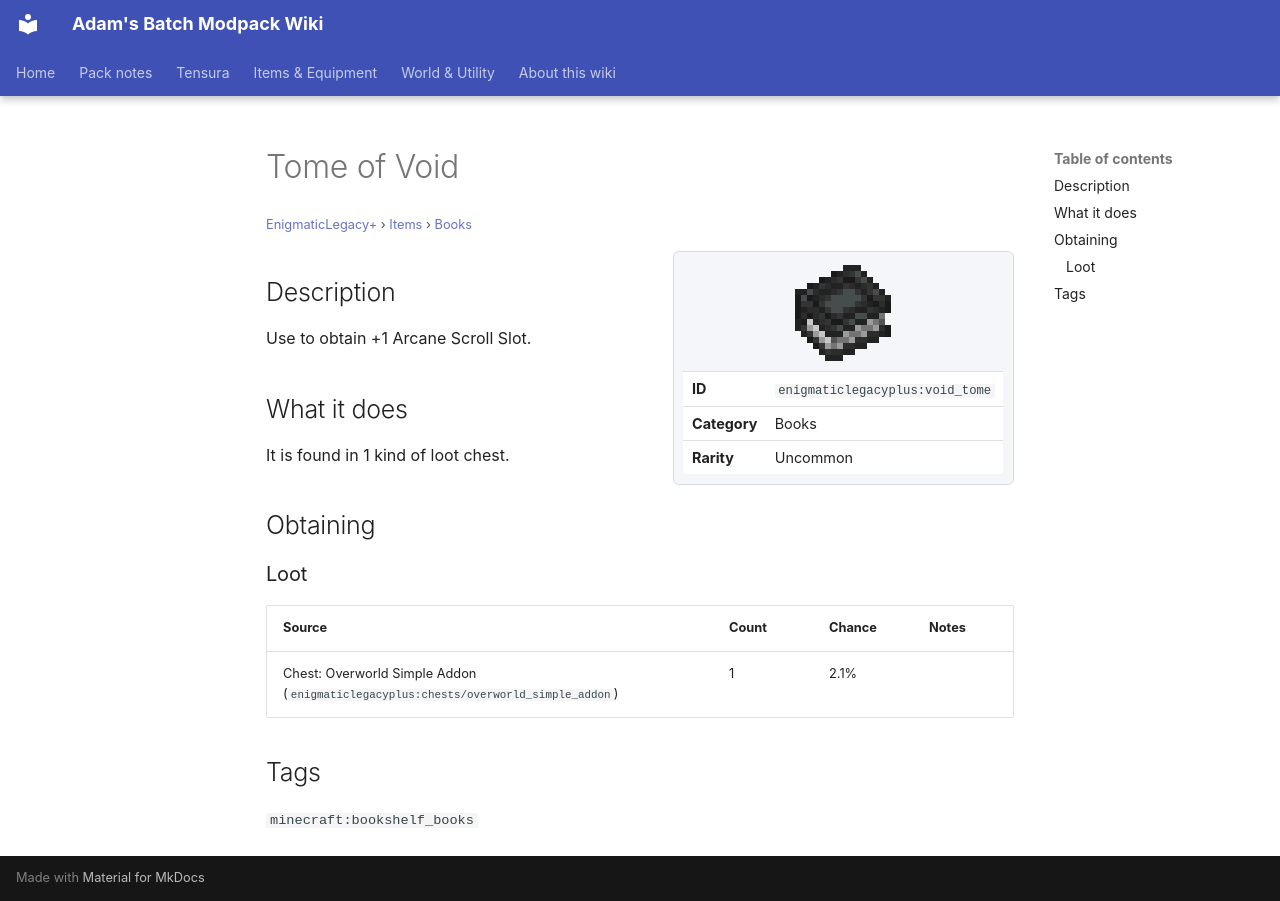

repository: Proteus-Nell/Adams-Batch-MC-Modpack-Wiki · page: enigmatic-legacy-plus/items/books/void-tome/index.html · generator: mkdocs

# Tome of Void

<small>[EnigmaticLegacy+](../../index.md) &rsaquo; [Items](../index.md) &rsaquo; [Books](index.md)</small>

<div class="infobox" markdown>

![Tome of Void](../../../assets/icons/enigmaticlegacyplus/item/void_tome.png)

| | |
|---|---|
| **ID** | `enigmaticlegacyplus:void_tome` |
| **Category** | Books |
| **Rarity** | Uncommon |

</div>

## Description

Use to obtain +1 Arcane Scroll Slot.

## What it does

It is found in 1 kind of loot chest.

## Obtaining

### Loot

| Source | Count | Chance | Notes |
|---|---|---|---|
| Chest: Overworld Simple Addon (`enigmaticlegacyplus:chests/overworld_simple_addon`) | 1 | 2.1% |  |

## Tags

`minecraft:bookshelf_books`
